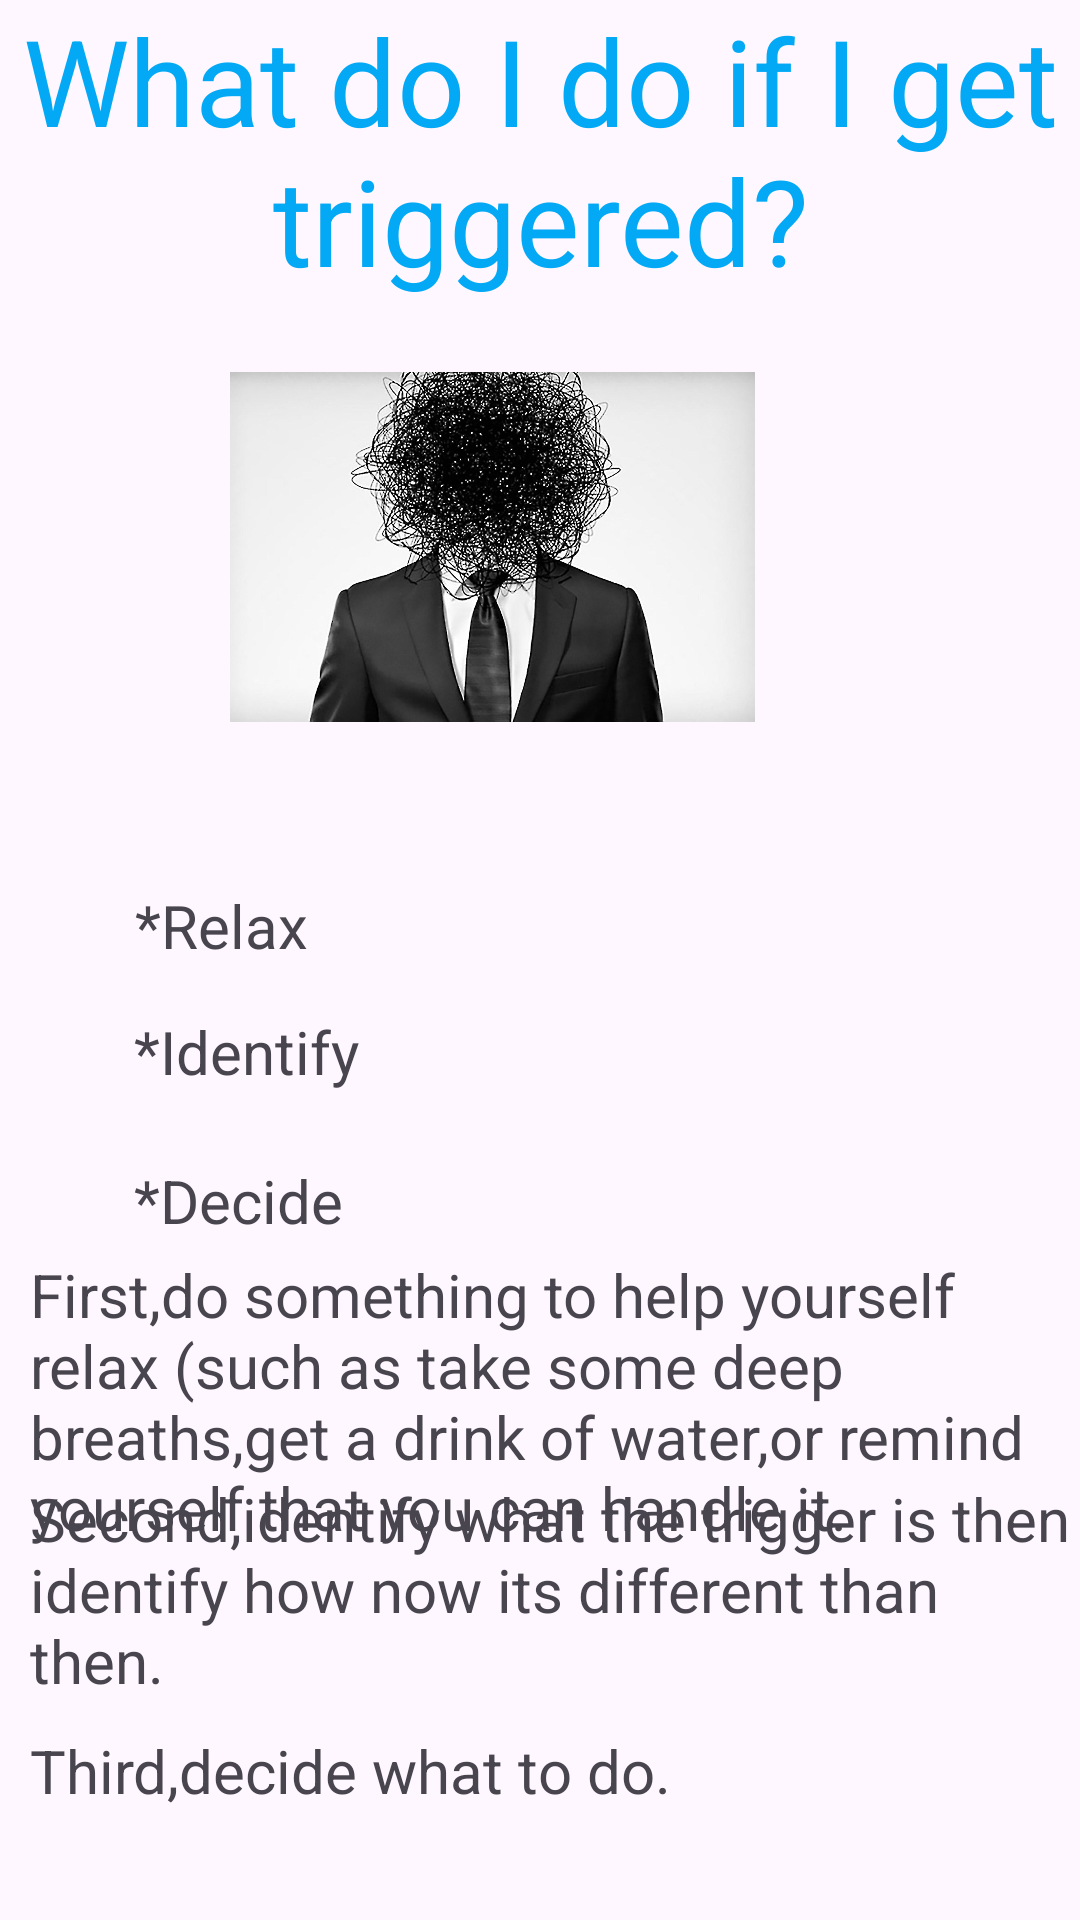

Produce the Android XML layout that renders to this screen, including the resource entries it uses.
<!-- AndroidManifest.xml: application theme Theme.PTSDCOACHINGAPP -->
<!-- res/layout/activity_quiz7.xml -->
<?xml version="1.0" encoding="utf-8"?>
<androidx.constraintlayout.widget.ConstraintLayout xmlns:android="http://schemas.android.com/apk/res/android"
xmlns:app="http://schemas.android.com/apk/res-auto"
xmlns:tools="http://schemas.android.com/tools"
android:layout_width="match_parent"
android:layout_height="match_parent"
tools:context=".quiz7Activity">

<TextView
    android:id="@+id/quiz3"
    android:layout_width="match_parent"
    android:layout_height="wrap_content"
    android:textAlignment="center"
    android:text="What do I do if I get triggered?"
    android:textSize="40dp"
    android:textColor="#03A9F4"
    app:layout_constraintBottom_toBottomOf="parent"
    app:layout_constraintEnd_toEndOf="parent"
    app:layout_constraintHorizontal_bias="1.0"
    app:layout_constraintStart_toStartOf="parent"
    app:layout_constraintTop_toTopOf="parent"
    app:layout_constraintVertical_bias="0.0" />

<ImageView
    android:id="@+id/imageView2"
    android:layout_width="175dp"
    android:layout_height="138dp"
    app:layout_constraintBottom_toBottomOf="parent"
    app:layout_constraintEnd_toEndOf="parent"
    app:layout_constraintHorizontal_bias="0.415"
    app:layout_constraintStart_toStartOf="parent"
    app:layout_constraintTop_toTopOf="parent"
    app:layout_constraintVertical_bias="0.226"
    app:srcCompat="@drawable/quiz7" />

<TextView
    android:layout_width="wrap_content"
    android:layout_height="wrap_content"
    android:text="@string/why_quiz"
    android:textSize="20dp"
    app:layout_constraintBottom_toBottomOf="parent"
    app:layout_constraintEnd_toEndOf="parent"
    app:layout_constraintHorizontal_bias="0.149"
    app:layout_constraintStart_toStartOf="parent"
    app:layout_constraintTop_toTopOf="parent"
    app:layout_constraintVertical_bias="0.481" />


<TextView
    android:layout_width="wrap_content"
    android:layout_height="wrap_content"
    android:text="@string/why_quiz1"
    android:textSize="20dp"
    app:layout_constraintBottom_toBottomOf="parent"
    app:layout_constraintEnd_toEndOf="parent"
    app:layout_constraintHorizontal_bias="0.157"
    app:layout_constraintStart_toStartOf="parent"
    app:layout_constraintTop_toTopOf="parent"
    app:layout_constraintVertical_bias="0.55" />

<TextView
    android:layout_width="wrap_content"
    android:layout_height="wrap_content"
    android:text="@string/why_quiz2"
    android:textSize="20dp"
    app:layout_constraintBottom_toBottomOf="parent"
    app:layout_constraintEnd_toEndOf="parent"
    app:layout_constraintHorizontal_bias="0.154"
    app:layout_constraintStart_toStartOf="parent"
    app:layout_constraintTop_toTopOf="parent"
    app:layout_constraintVertical_bias="0.631" />

<TextView
    android:layout_width="wrap_content"
    android:layout_height="wrap_content"
    android:text="@string/why_quiz3"
    android:textSize="20dp"
    android:paddingLeft="10sp"
    app:layout_constraintBottom_toBottomOf="parent"
    app:layout_constraintEnd_toEndOf="parent"
    app:layout_constraintHorizontal_bias="0.0"
    app:layout_constraintStart_toStartOf="parent"
    app:layout_constraintTop_toTopOf="parent"
    app:layout_constraintVertical_bias="0.771" />

<TextView
    android:layout_width="wrap_content"
    android:layout_height="wrap_content"
    android:text="@string/why_quiz4"
    android:textSize="20dp"
    android:paddingLeft="10sp"
    app:layout_constraintBottom_toBottomOf="parent"
    app:layout_constraintEnd_toEndOf="parent"
    app:layout_constraintHorizontal_bias="0.0"
    app:layout_constraintStart_toStartOf="parent"
    app:layout_constraintTop_toTopOf="parent"
    app:layout_constraintVertical_bias="0.871" />

<TextView
    android:layout_width="wrap_content"
    android:layout_height="wrap_content"
    android:text="@string/why_quiz5"
    android:textSize="20dp"
    android:paddingLeft="10sp"
    app:layout_constraintBottom_toBottomOf="parent"
    app:layout_constraintEnd_toEndOf="parent"
    app:layout_constraintHorizontal_bias="0.0"
    app:layout_constraintStart_toStartOf="parent"
    app:layout_constraintTop_toTopOf="parent"
    app:layout_constraintVertical_bias="0.941" />

</androidx.constraintlayout.widget.ConstraintLayout>
<!-- resources referenced by this layout -->
<resources>
  <!-- drawable quiz7: jpg bitmap (drawable, 269230 bytes) -->
  <string name="why_quiz">*Relax</string>
  <string name="why_quiz1">*Identify</string>
  <string name="why_quiz2">*Decide</string>
  <string name="why_quiz3">First,do something to help yourself relax (such as take some deep breaths,get a drink of water,or remind yourself that you can handle it."</string>
  <string name="why_quiz4">Second,identify what the trigger is then identify how now its different than then.</string>
  <string name="why_quiz5">Third,decide what to do.</string>
  
      //embarrassed
  <style name="Theme.PTSDCOACHINGAPP" parent="Base.Theme.PTSDCOACHINGAPP" />
  <style name="Base.Theme.PTSDCOACHINGAPP" parent="Theme.Material3.DayNight.NoActionBar">
          
          
          <item name="android:statusBarColor">
              @color/white
          </item>
      </style>
  <!-- not gathered from this repository: default colours our renderer supplied (Android Studio template values) -->
  <color name="white">#FFFFFFFF</color>
</resources>
